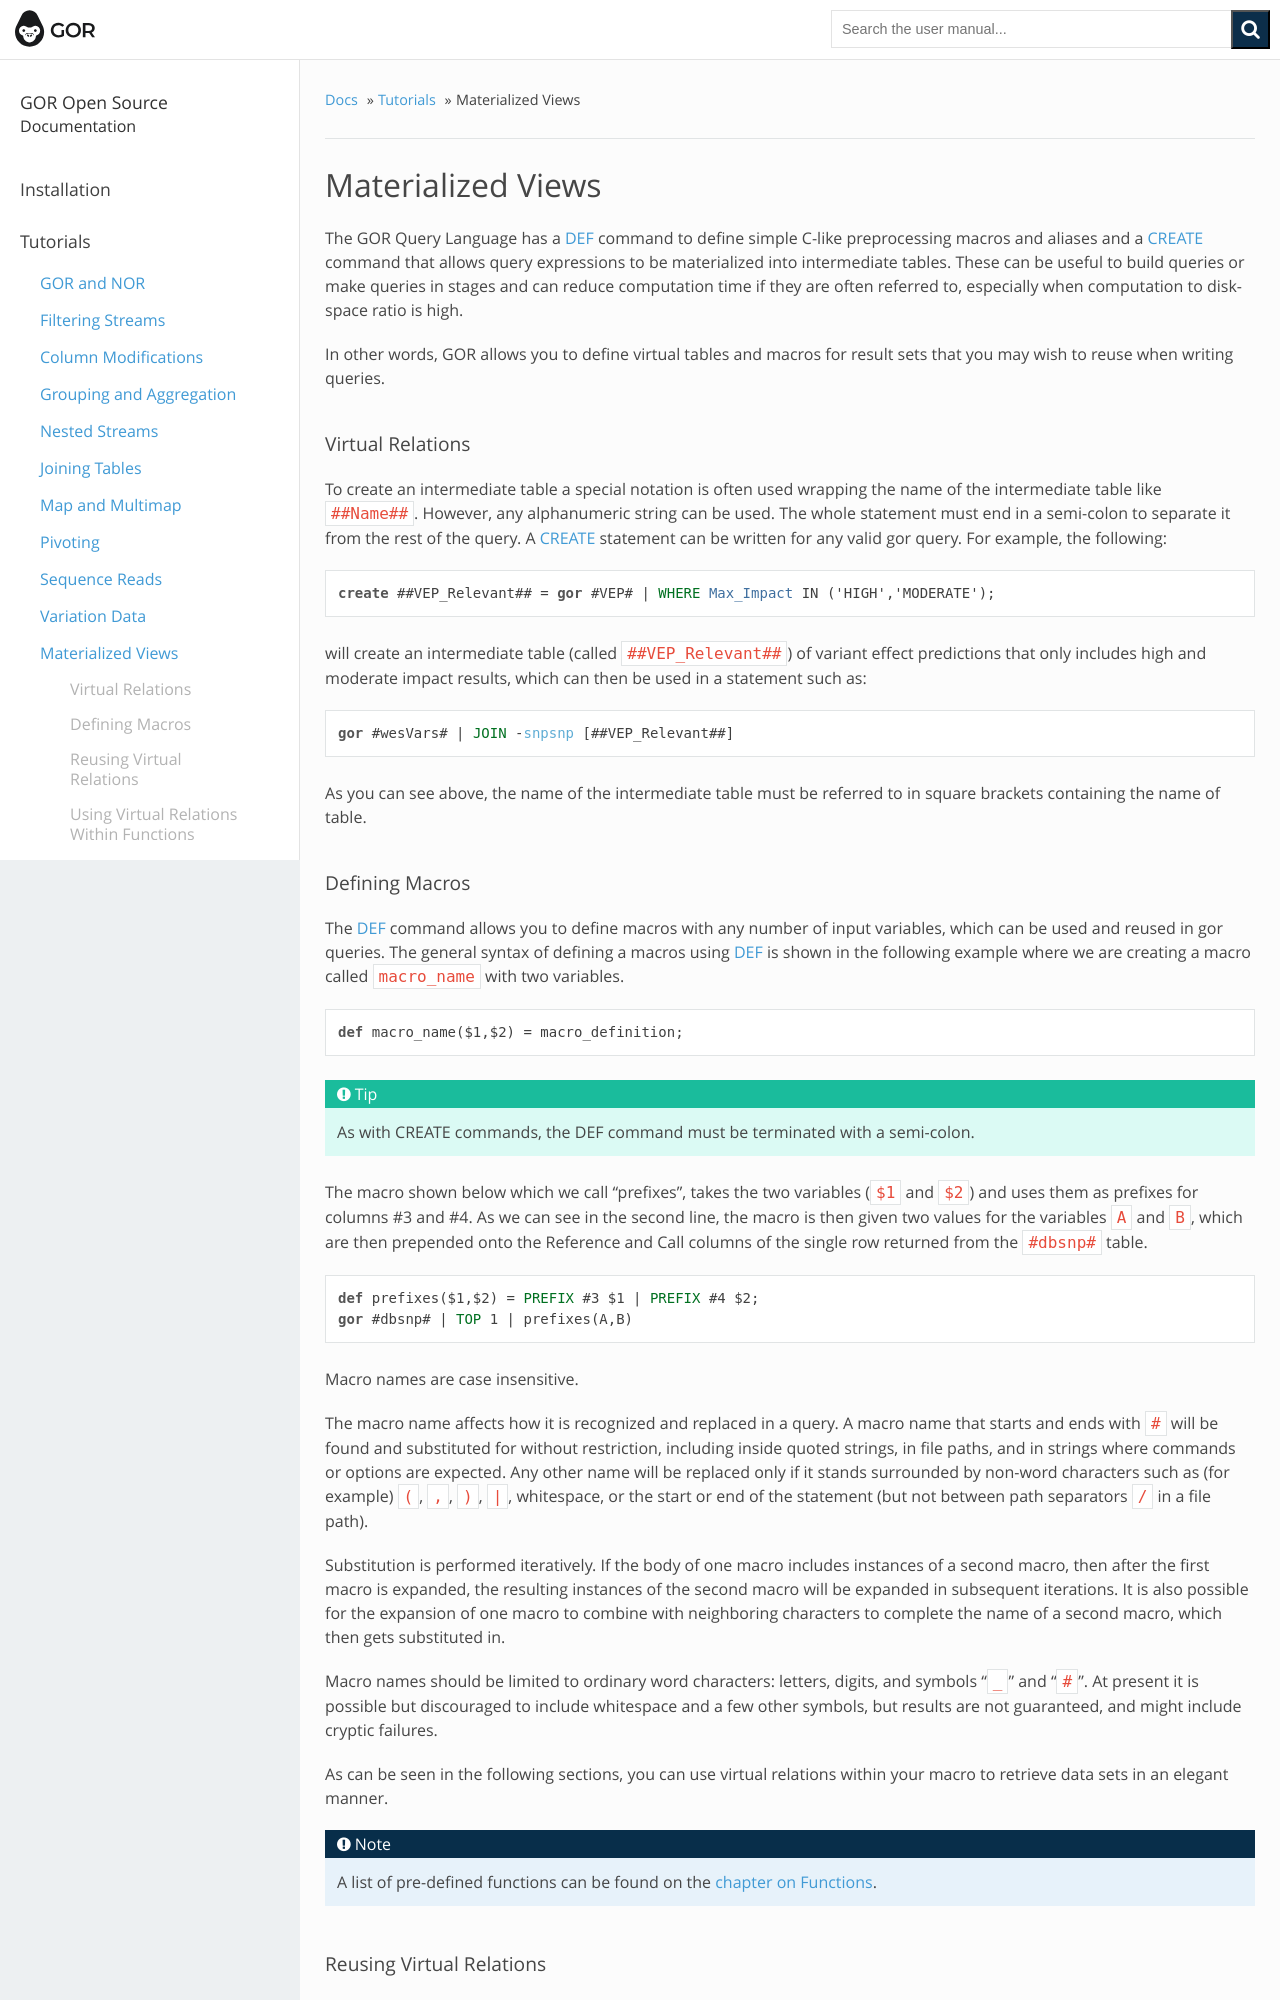

repository: gorpipe/gor · page: materializedViews.html · generator: sphinx

.. _materializedViews:

==================
Materialized Views
==================

The GOR Query Language has a :ref:`DEF` command to define simple C-like preprocessing macros and aliases and a :ref:`CREATE` command that allows query expressions to be materialized into intermediate tables. These can be useful to build queries or *make queries* in stages and can reduce computation time if they are often referred to, especially when computation to disk-space ratio is high.

In other words, GOR allows you to define virtual tables and macros for result sets that you may wish to reuse when writing queries.

.. Here we need to decide whether to use virtual relation or intermediate table. Ask Hákon about this.

.. _virtualRelations:

Virtual Relations
=================
To create an intermediate table a special notation is often used wrapping the name of the intermediate table like ``##Name##``. However, any alphanumeric string can be used. The whole statement must end in a semi-colon to separate it from the rest of the query. A :ref:`CREATE` statement can be written for any valid gor query. For example, the following:

.. code-block:: gor

   create ##VEP_Relevant## = gor #VEP# | WHERE Max_Impact IN ('HIGH','MODERATE');

will create an intermediate table (called ``##VEP_Relevant##``) of variant effect predictions that only includes high and moderate impact results, which can then be used in a statement such as:

.. code-block:: gor

   gor #wesVars# | JOIN -snpsnp [##VEP_Relevant##]

As you can see above, the name of the intermediate table must be referred to in square brackets containing the name of table.


.. This is referred to as Macros in the paper, but this causes some confusion (input from Heiðdís) with freemarker macros.

.. _definingMacros:

Defining Macros
===============
The :ref:`DEF` command allows you to define macros with any number of input variables, which can be used and reused in gor queries. The general syntax of defining a macros using :ref:`DEF` is shown in the following example where we are creating a macro called ``macro_name`` with two variables.

.. code-block:: gor

   def macro_name($1,$2) = macro_definition;

.. tip:: As with CREATE commands, the DEF command must be terminated with a semi-colon.

The macro shown below which we call "prefixes", takes the two variables (``$1`` and ``$2``) and uses them as prefixes
for columns #3 and #4. As we can see in the second line, the macro is then given two values for the
variables ``A`` and ``B``, which are then prepended onto the Reference and Call columns of the single row
returned from the ``#dbsnp#`` table.

.. code-block:: gor

   def prefixes($1,$2) = PREFIX #3 $1 | PREFIX #4 $2;
   gor #dbsnp# | TOP 1 | prefixes(A,B)


Macro names are case insensitive.

The macro name affects how it is recognized and replaced in a query.  A macro name that starts and ends with ``#``
will be found and substituted for without restriction, including inside quoted strings, in file paths, and in strings
where commands or options are expected.  Any other name will be replaced only if it stands surrounded by non-word
characters such as (for example) ``(``, ``,``, ``)``, ``|``, whitespace, or the start or end of the statement
(but not between path separators ``/`` in a file path).

Substitution is performed iteratively.  If the body of one macro includes instances of a second macro, then
after the first macro is expanded, the resulting instances of the second macro will be expanded in subsequent
iterations.  It is also possible for the expansion of one macro to combine with neighboring characters to
complete the name of a second macro, which then gets substituted in.

Macro names should be limited to ordinary word characters: letters, digits, and symbols "``_``" and "``#``".
At present it is possible but discouraged to include whitespace and a few other symbols, but results
are not guaranteed, and might include cryptic failures.



As can be seen in the following sections, you can use virtual relations within your macro to retrieve data sets in an elegant manner.

.. note:: A list of pre-defined functions can be found on the :ref:`chapter on Functions<predefinedFunctions>`.


.. _reusingVirtualRelations:
